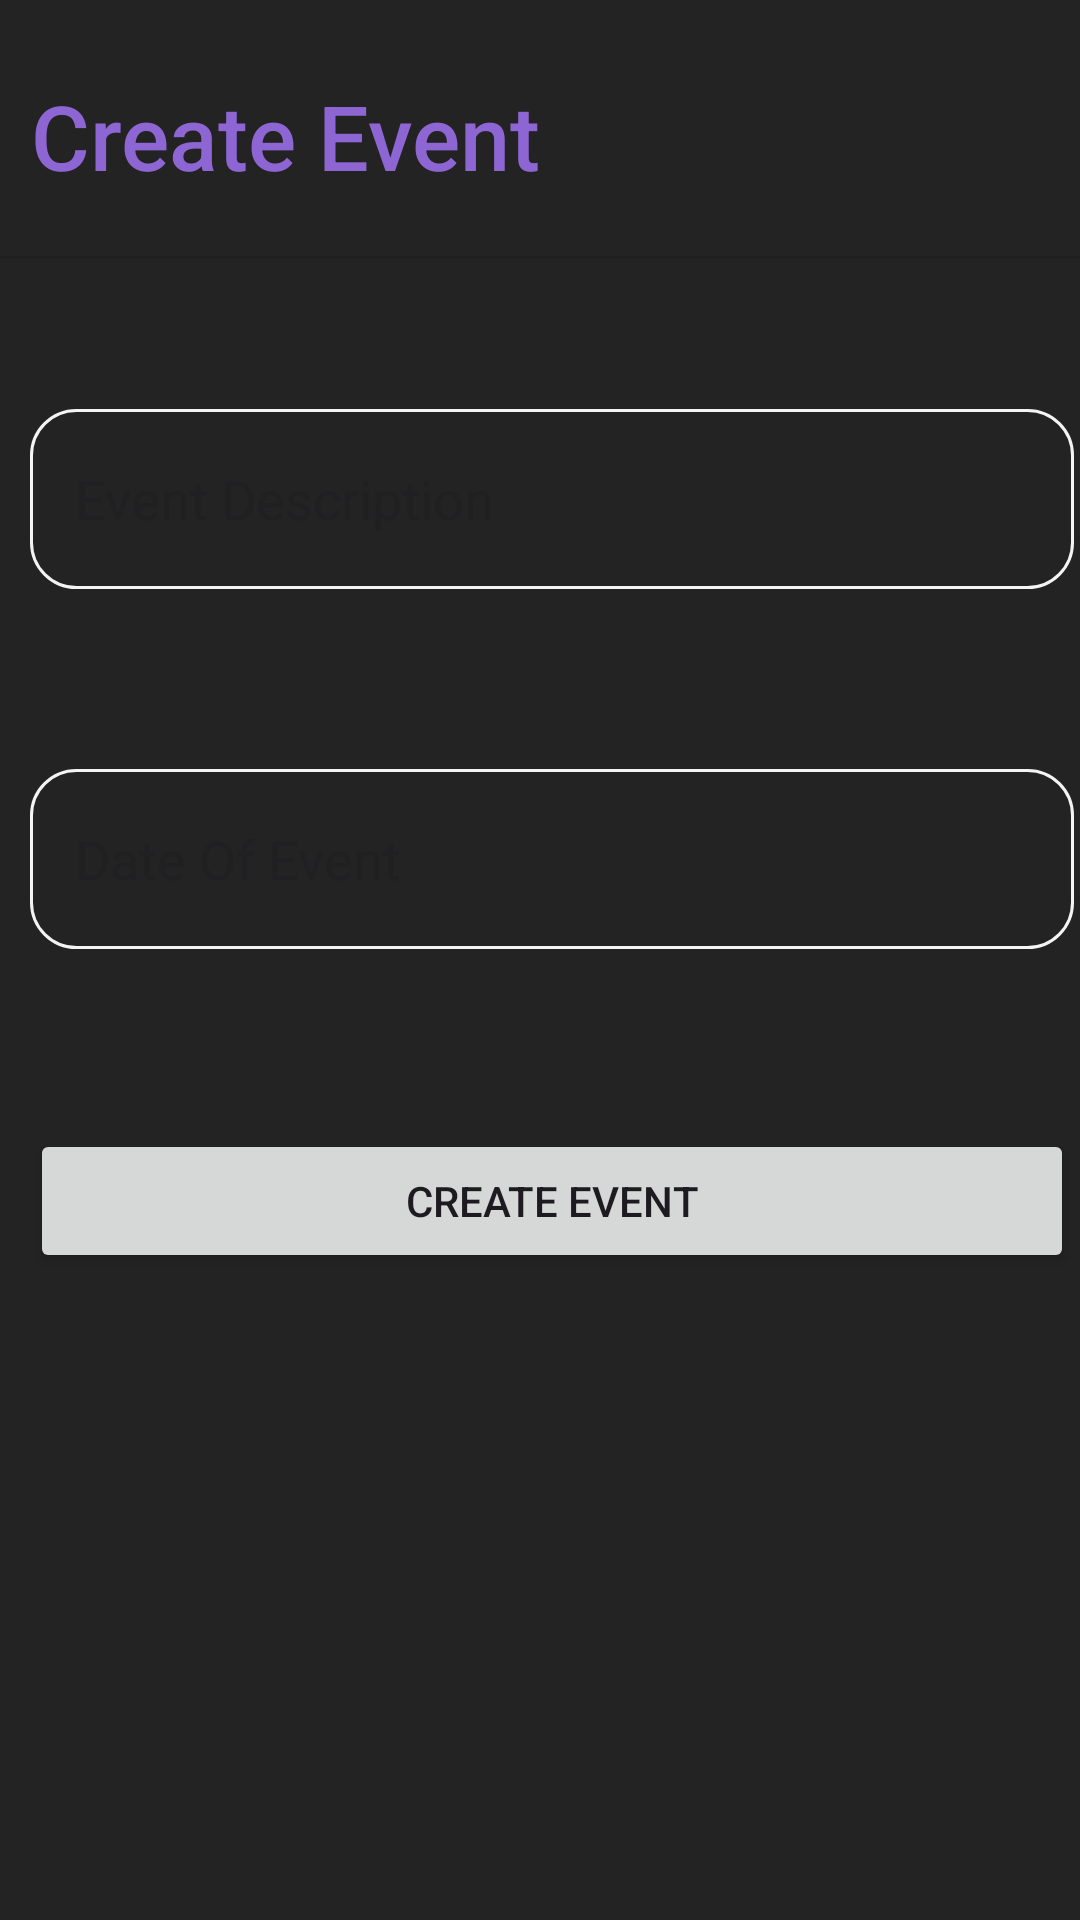

The Android layout XML behind this screen, and the referenced resources:
<!-- AndroidManifest.xml: application theme Theme.SmittyKittysApp -->
<!-- res/layout/fragment_create_event.xml -->
<?xml version="1.0" encoding="utf-8"?>
<FrameLayout xmlns:android="http://schemas.android.com/apk/res/android"
    xmlns:app="http://schemas.android.com/apk/res-auto"
    xmlns:tools="http://schemas.android.com/tools"
    android:layout_width="match_parent"
    android:layout_height="match_parent"
    android:background="@color/background_color_dark"
    tools:context=".Fragment.CreateEventFragment">

    <androidx.constraintlayout.widget.ConstraintLayout
        android:layout_width="match_parent"
        android:layout_height="match_parent">

        <TextView
            android:id="@+id/textView"
            android:layout_width="wrap_content"
            android:layout_height="wrap_content"
            android:layout_marginTop="25dp"
            android:layout_marginEnd="170dp"
            android:fontFamily="sans-serif-medium"
            android:text="Create Event"
            android:textColor="@color/Heading_color"
            android:textSize="30sp"
            app:layout_constraintEnd_toEndOf="parent"
            app:layout_constraintHorizontal_bias="0.52"
            app:layout_constraintStart_toStartOf="parent"
            app:layout_constraintTop_toTopOf="parent" />

        <View
            android:id="@+id/divider2"
            android:layout_width="match_parent"
            android:layout_height="1dp"
            android:layout_marginTop="20dp"
            android:background="?android:attr/listDivider"
            app:layout_constraintEnd_toEndOf="parent"
            app:layout_constraintStart_toStartOf="parent"
            app:layout_constraintTop_toBottomOf="@+id/textView" />

        <EditText
            android:id="@+id/editTextText2"
            android:layout_width="0dp"
            android:layout_height="60dp"
            android:layout_marginStart="10dp"
            android:layout_marginTop="50dp"
            android:layout_marginEnd="2dp"
            android:background="@drawable/edittextshape"
            android:ems="10"
            android:hint="Event Description"
            android:inputType="text"
            android:paddingLeft="15dp"
            app:layout_constraintEnd_toEndOf="parent"
            app:layout_constraintStart_toStartOf="parent"
            app:layout_constraintTop_toBottomOf="@+id/divider2" />

        <EditText
            android:id="@+id/editTextText4"
            android:layout_width="0dp"
            android:layout_height="60dp"
            android:layout_marginTop="60dp"
            android:background="@drawable/edittextshape"
            android:ems="10"
            android:hint="Date Of Event"
            android:inputType="text"
            android:paddingLeft="15dp"
            app:layout_constraintEnd_toEndOf="@+id/editTextText2"
            app:layout_constraintStart_toStartOf="@+id/editTextText2"
            app:layout_constraintTop_toBottomOf="@+id/editTextText2" />

        <Button
            android:id="@+id/button2"
            android:layout_width="0dp"
            android:layout_height="wrap_content"
            android:layout_marginTop="60dp"
            android:text="Create Event"
            app:layout_constraintEnd_toEndOf="@+id/editTextText4"
            app:layout_constraintHorizontal_bias="1.0"
            app:layout_constraintStart_toStartOf="@+id/editTextText4"
            app:layout_constraintTop_toBottomOf="@+id/editTextText4" />

    </androidx.constraintlayout.widget.ConstraintLayout>
</FrameLayout>
<!-- resources referenced by this layout -->
<resources>
  <color name="Heading_color">#8D66D3</color>
  <color name="background_color_dark">#232323</color>
  <!-- drawable edittextshape (drawable) -->
  <?xml version="1.0" encoding="utf-8"?>
  <shape xmlns:android="http://schemas.android.com/apk/res/android">
  <solid android:color="@color/background_color_dark"/>
      <corners android:radius="15dp"/>
      <stroke android:color="#f4f4f4" android:width="1dp"/>
  
  </shape>
  <style name="Theme.SmittyKittysApp" parent="Base.Theme.SmittyKittysApp" />
  <style name="Base.Theme.SmittyKittysApp" parent="Theme.Material3.DayNight.NoActionBar">
          
          
      </style>
</resources>
